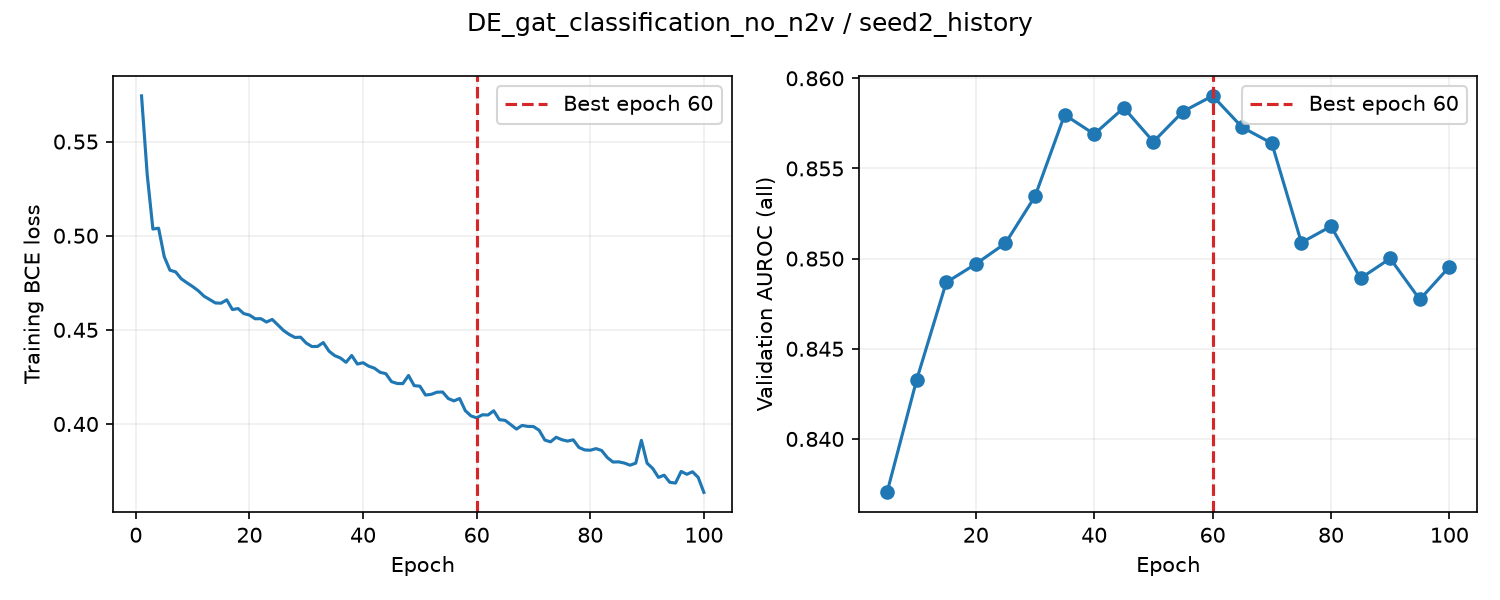

The file beside this chart, header and first rows:
epoch, train_loss, valid_auroc, valid_mae, epoch_seconds, elapsed_seconds, is_best, best_epoch
1, 0.5743, , , 0.8845, 0.8855, False, 0
2, 0.5324, , , 0.8875, 1.89, False, 0
3, 0.5036, , , 0.849, 2.739, False, 0
4, 0.504, , , 0.864, 3.604, False, 0
5, 0.4889, 0.837, , 3.88, 7.484, True, 5
6, 0.4817, , , 0.8627, 8.461, False, 5
7, 0.4808, , , 0.8546, 9.315, False, 5
8, 0.4771, , , 0.9479, 10.26, False, 5
9, 0.475, , , 0.8523, 11.12, False, 5
10, 0.473, 0.8433, , 4.246, 15.36, True, 10
11, 0.4707, , , 1.121, 16.59, False, 10
12, 0.4679, , , 0.9099, 17.5, False, 10
13, 0.4661, , , 0.868, 18.37, False, 10
14, 0.4643, , , 0.9267, 19.3, False, 10
15, 0.4642, 0.8487, , 4.146, 23.45, True, 15
16, 0.4659, , , 0.9552, 24.52, False, 15
17, 0.4608, , , 0.8713, 25.39, False, 15
18, 0.4613, , , 0.8574, 26.25, False, 15
19, 0.4586, , , 0.8925, 27.14, False, 15
20, 0.4579, 0.8497, , 4.173, 31.31, True, 20
21, 0.4559, , , 0.9536, 32.57, False, 20
22, 0.4559, , , 0.9164, 33.49, False, 20
23, 0.4542, , , 0.8932, 34.39, False, 20
24, 0.4555, , , 0.89, 35.28, False, 20
25, 0.4526, 0.8509, , 4.103, 39.38, True, 25
26, 0.4497, , , 0.9534, 40.45, False, 25
27, 0.4476, , , 0.9022, 41.36, False, 25
28, 0.446, , , 0.8778, 42.23, False, 25
29, 0.4461, , , 0.8988, 43.13, False, 25
30, 0.443, 0.8535, , 4.056, 47.19, True, 30
31, 0.4411, , , 0.9849, 48.29, False, 30
32, 0.4412, , , 0.8786, 49.17, False, 30
33, 0.4433, , , 0.8769, 50.05, False, 30
34, 0.4387, , , 0.8859, 50.94, False, 30
35, 0.4363, 0.858, , 4.037, 54.97, True, 35
36, 0.4351, , , 0.984, 56.07, False, 35
37, 0.4328, , , 0.878, 56.95, False, 35
38, 0.4364, , , 0.879, 57.83, False, 35
39, 0.4318, , , 0.8739, 58.7, False, 35
40, 0.4325, 0.8569, , 3.971, 62.67, False, 35
41, 0.4307, , , 0.9525, 63.74, False, 35
42, 0.4297, , , 0.8626, 64.6, False, 35
43, 0.4274, , , 0.8996, 65.5, False, 35
44, 0.4268, , , 0.8636, 66.37, False, 35
45, 0.4225, 0.8584, , 4.014, 70.38, True, 45
46, 0.4215, , , 1.005, 71.49, False, 45
47, 0.4214, , , 0.8736, 72.37, False, 45
48, 0.4258, , , 0.8922, 73.26, False, 45
49, 0.4204, , , 0.8828, 74.14, False, 45
50, 0.4201, 0.8565, , 4.008, 78.15, False, 45
51, 0.4154, , , 0.9415, 79.19, False, 45
52, 0.4157, , , 0.8948, 80.08, False, 45
53, 0.4169, , , 0.8848, 80.97, False, 45
54, 0.417, , , 0.8951, 81.86, False, 45
55, 0.4135, 0.8582, , 4.043, 85.91, False, 45
56, 0.4123, , , 0.9312, 86.94, False, 45
57, 0.4135, , , 0.8825, 87.82, False, 45
58, 0.4071, , , 0.8618, 88.69, False, 45
59, 0.4043, , , 0.8722, 89.56, False, 45
60, 0.4033, 0.859, , 4.005, 93.56, True, 60
... 40 more rows
